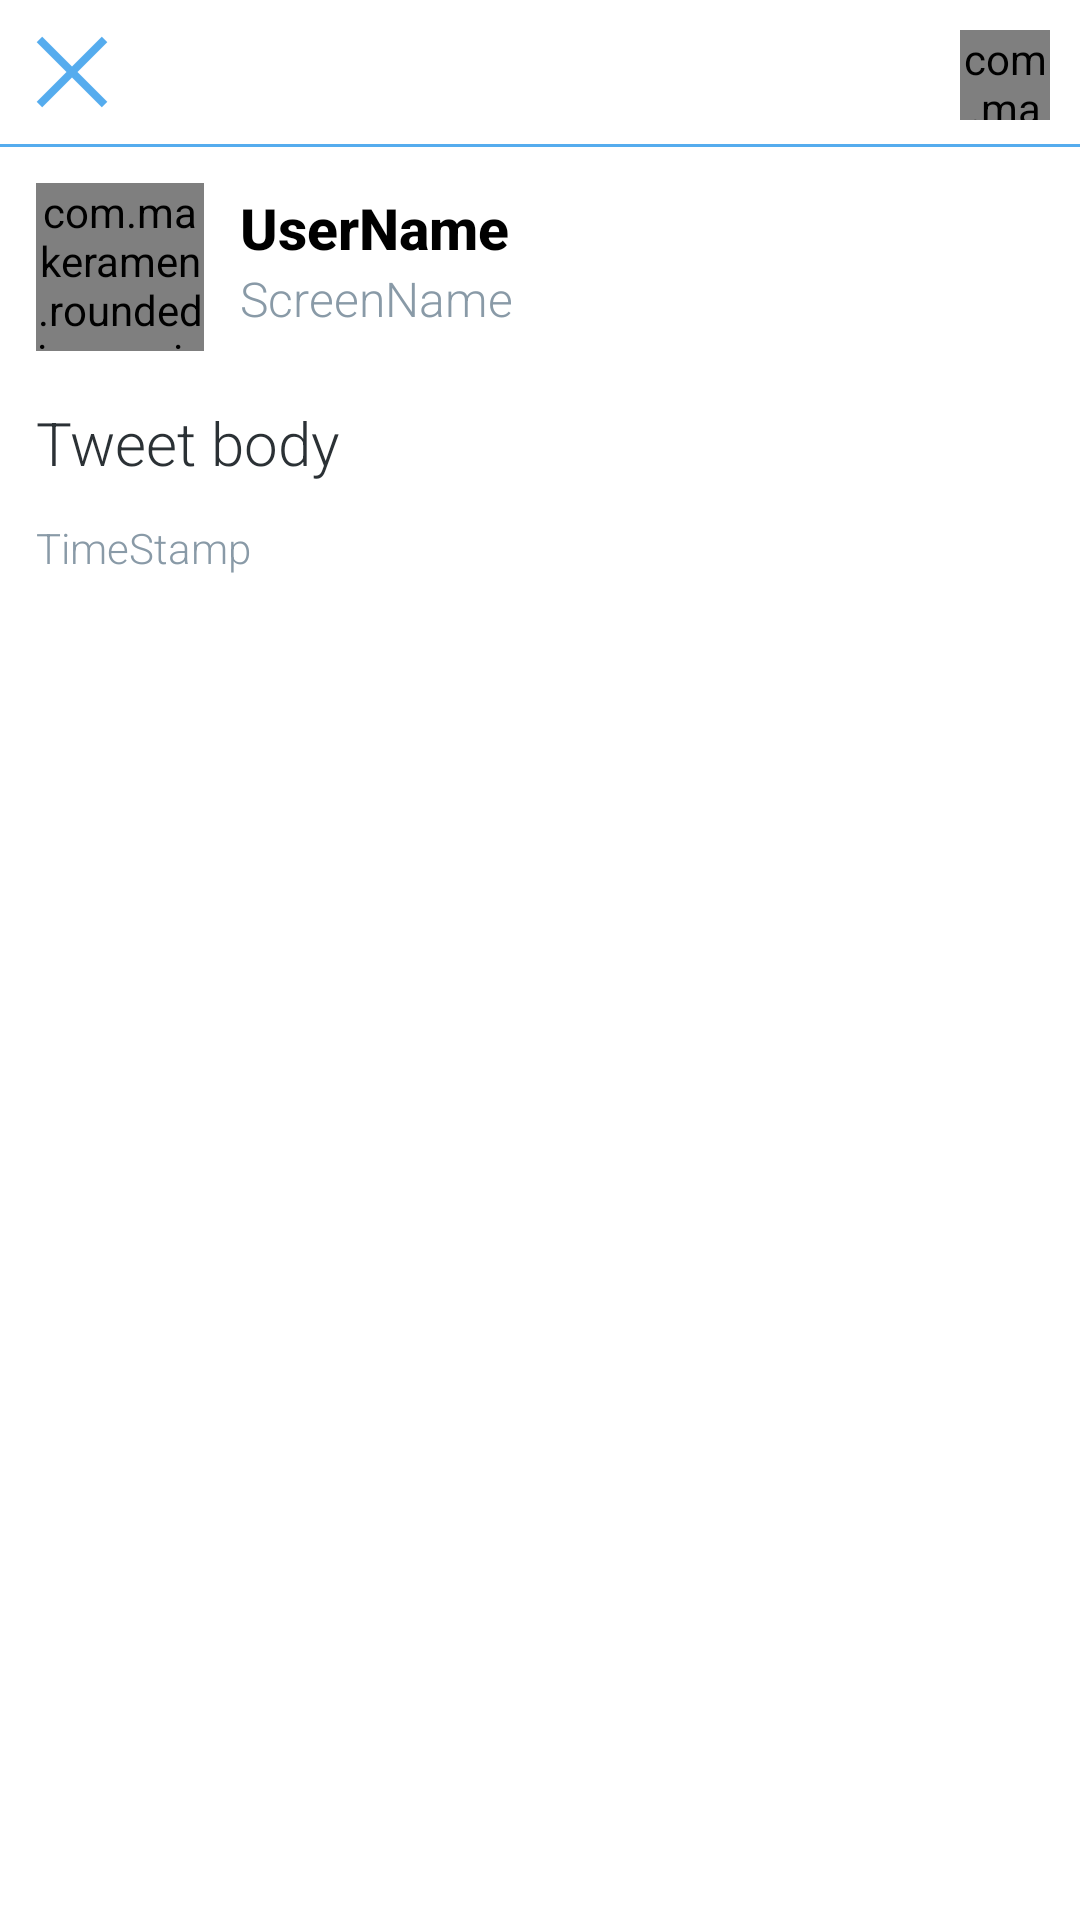

The Android layout XML behind this screen, and the referenced resources:
<!-- AndroidManifest.xml: application theme AppTheme -->
<!-- res/layout/fragment_tweet_detail.xml -->
<RelativeLayout xmlns:android="http://schemas.android.com/apk/res/android"
    xmlns:tools="http://schemas.android.com/tools"
    android:layout_width="match_parent"
    android:layout_height="match_parent"
    android:background="#FFFFFF"
    tools:context="com.tachyonlabs.tweety.fragments.TweetDetailFragment">

    <ImageView
        android:id="@+id/ivClose"
        android:layout_width="wrap_content"
        android:layout_height="wrap_content"
        android:layout_alignParentTop="true"
        android:layout_alignParentLeft="true"
        android:clickable="true"
        android:src="@mipmap/close" />

    <com.makeramen.roundedimageview.RoundedImageView
        xmlns:app="http://schemas.android.com/apk/res-auto"
        android:id="@+id/ivMyProfileImage"
        android:layout_width="30dp"
        android:layout_height="30dp"
        android:layout_alignParentTop="true"
        android:layout_alignParentRight="true"
        android:scaleType="fitCenter"
        android:layout_margin="10dp"
        app:riv_corner_radius="2dip"
        app:riv_oval="false" />

    <View
        android:id="@+id/line1"
        android:layout_width="match_parent"
        android:layout_height="1dp"
        android:minHeight="1px"
        android:layout_below="@id/ivClose"
        android:background="@color/twitter_blue" />

    <com.makeramen.roundedimageview.RoundedImageView
        xmlns:app="http://schemas.android.com/apk/res-auto"
        android:id="@+id/ivProfileImage"
        android:layout_width="56dp"
        android:layout_height="56dp"
        android:layout_below="@+id/line1"
        android:layout_alignParentLeft="true"
        android:scaleType="fitCenter"
        android:layout_margin="12dp"
        app:riv_corner_radius="4dip"
        app:riv_oval="false" />

    <TextView
        android:layout_width="wrap_content"
        android:layout_height="wrap_content"
        android:layout_marginTop="15dp"
        android:text="UserName"
        android:id="@+id/tvUserName"
        android:layout_below="@+id/ivClose"
        android:fontFamily="sans-serif-medium"
        android:textStyle="bold"
        android:textColor="#000000"
        android:textSize="19sp"
        android:layout_toRightOf="@+id/ivProfileImage" />

    <TextView
        android:layout_width="wrap_content"
        android:layout_height="wrap_content"
        android:text="ScreenName"
        android:id="@+id/tvScreenName"
        android:layout_below="@+id/tvUserName"
        android:textColor="#899AA7"
        android:textSize="16sp"
        android:fontFamily="sans-serif-light"
        android:layout_toRightOf="@+id/ivProfileImage" />

    <TextView
        android:layout_width="match_parent"
        android:layout_height="wrap_content"
        android:text="Tweet body"
        android:id="@+id/tvTweetBody"
        android:autoLink="all"
        android:linksClickable="true"
        android:textColorLink="#1E97E0"
        android:fontFamily="sans-serif-light"
        android:lineSpacingMultiplier="1.1"
        android:textColor="#2B3135"
        android:layout_alignParentLeft="true"
        android:layout_below="@+id/ivProfileImage"
        android:layout_marginTop="5dp"
        android:layout_marginLeft="12dp"
        android:layout_marginRight="12dp"
        android:textSize="20sp" />

    <TextView
        android:layout_width="wrap_content"
        android:layout_height="wrap_content"
        android:text="TimeStamp"
        android:id="@+id/tvTimeStamp"
        android:layout_alignParentLeft="true"
        android:layout_below="@+id/tvTweetBody"
        android:fontFamily="sans-serif-light"
        android:textColor="#899AA7"
        android:layout_margin="12dp"
        android:textSize="14sp" />

</RelativeLayout>
<!-- resources referenced by this layout -->
<resources>
  <color name="twitter_blue">#55acee</color>
  <!-- mipmap close: png bitmap (mipmap-hdpi, 290 bytes) -->
  <style name="AppTheme" parent="AppBaseTheme">
          
      </style>
  <style name="AppBaseTheme" parent="Theme.AppCompat.Light.DarkActionBar">
          
          <item name="android:textColorPrimaryInverse">@color/primary_text_material_dark</item>
      </style>
  <color name="primary_text_material_dark">#ffffff</color>
</resources>
